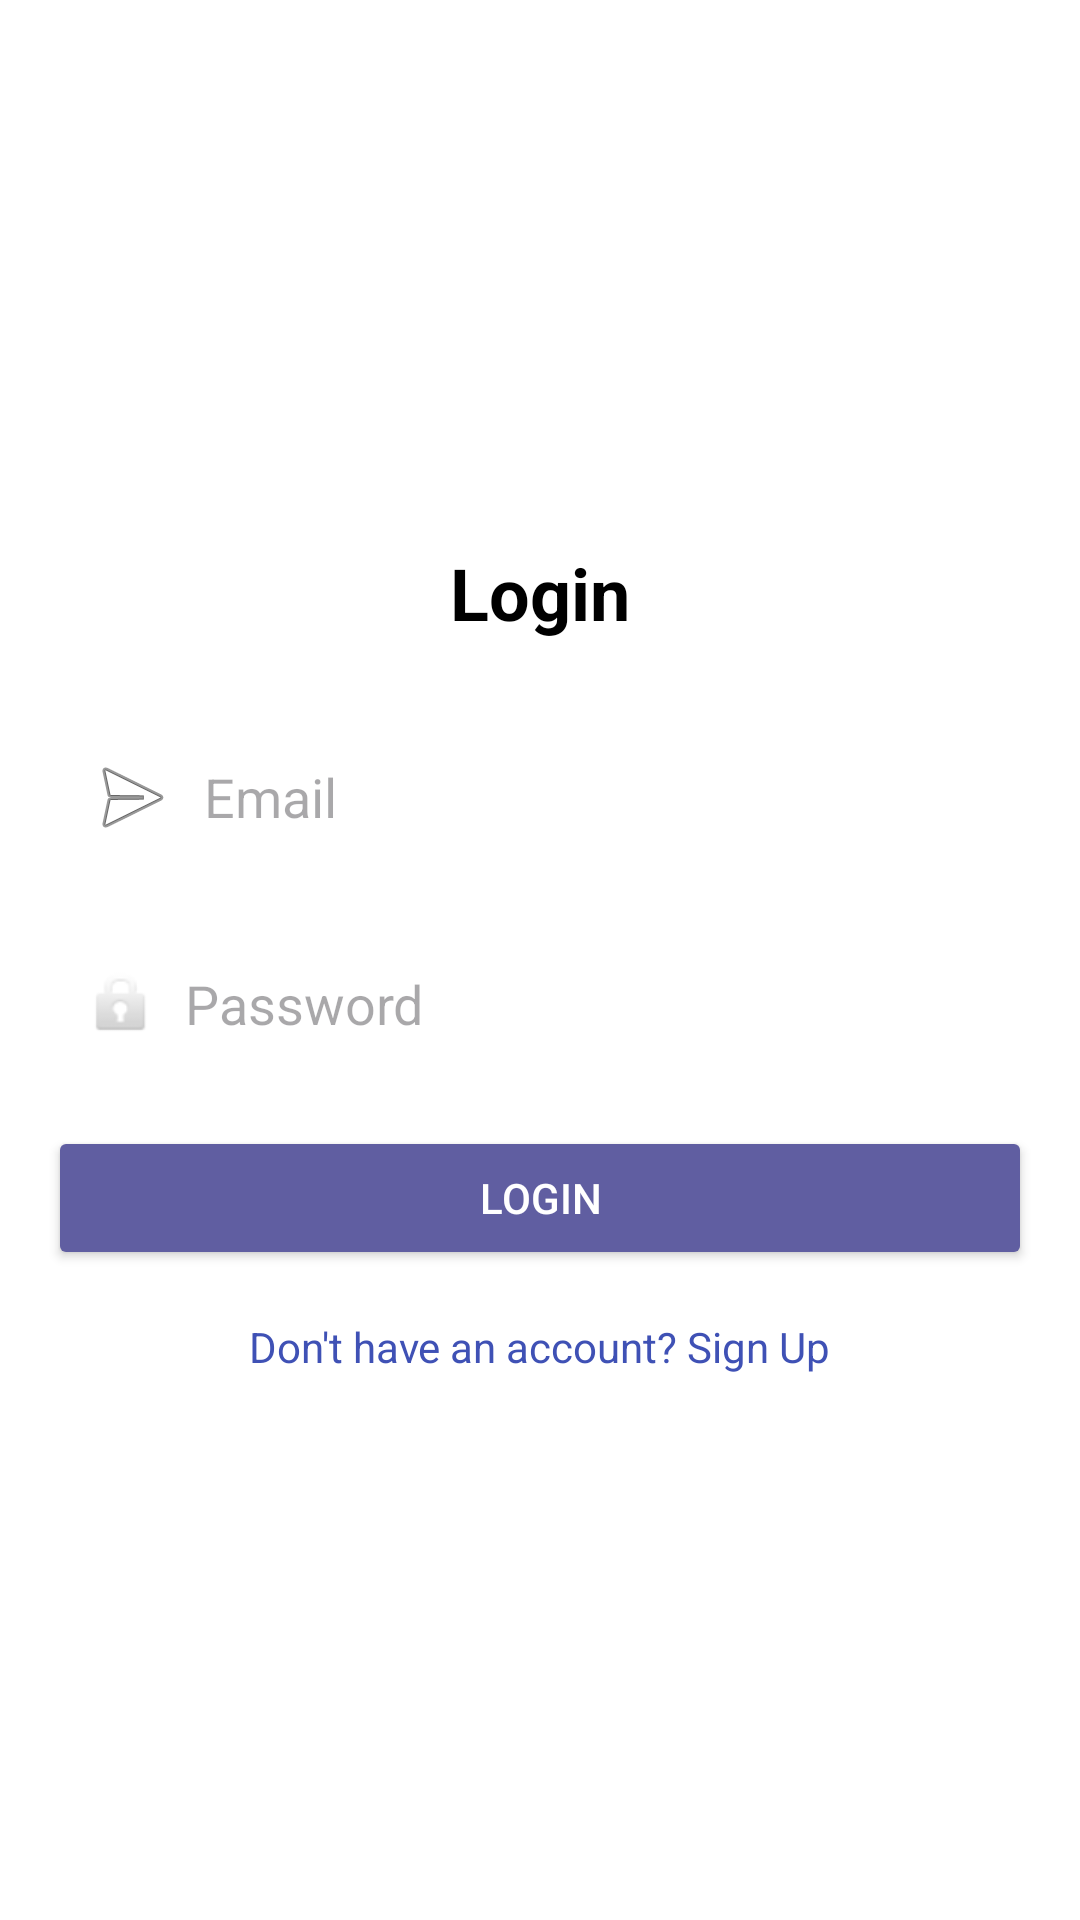

Here is an Android app screen rendered from its layout file. Give the layout XML and the strings, colors and styles it references.
<!-- AndroidManifest.xml: application theme Theme.MediaTracker -->
<!-- res/layout/activity_login.xml -->
<?xml version="1.0" encoding="utf-8"?>
<ScrollView xmlns:android="http://schemas.android.com/apk/res/android"
    android:layout_width="match_parent"
    android:layout_height="match_parent"
    android:padding="16dp"
    android:background="#FFFFFF"
    android:fillViewport="true"> 

    <LinearLayout
        android:layout_width="match_parent"
        android:layout_height="match_parent"
        android:orientation="vertical"
        android:gravity="center"> 

        
        <TextView
            android:id="@+id/tv_login_title"
            android:layout_width="wrap_content"
            android:layout_height="wrap_content"
            android:text="Login"
            android:textSize="24sp"
            android:textStyle="bold"
            android:layout_marginBottom="24dp"
            android:textColor="#000000" />

        
        <EditText
            android:id="@+id/et_email"
            android:layout_width="match_parent"
            android:layout_height="wrap_content"
            android:hint="Email"
            android:inputType="textEmailAddress"
            android:drawableStart="@android:drawable/ic_menu_send"
            android:drawablePadding="8dp"
            android:padding="12dp"
            android:background="@drawable/rounded_edittext"
            android:layout_marginBottom="16dp" />

        
        <EditText
            android:id="@+id/et_password"
            android:layout_width="match_parent"
            android:layout_height="wrap_content"
            android:hint="Password"
            android:inputType="textPassword"
            android:drawableStart="@android:drawable/ic_lock_idle_lock"
            android:drawablePadding="8dp"
            android:padding="12dp"
            android:background="@drawable/rounded_edittext"
            android:layout_marginBottom="16dp" />

        
        <Button
            android:id="@+id/btn_login"
            android:layout_width="match_parent"
            android:layout_height="wrap_content"
            android:text="Login"
            android:backgroundTint="#605EA1"
            android:textColor="#FFFFFF"
            android:padding="12dp" />

        
        <TextView
            android:id="@+id/tv_signup_redirect"
            android:layout_width="wrap_content"
            android:layout_height="wrap_content"
            android:text="Don't have an account? Sign Up"
            android:textSize="14sp"
            android:layout_marginTop="16dp"
            android:textColor="#3F51B5"
            android:clickable="true"
            android:focusable="true" />
    </LinearLayout>
</ScrollView>
<!-- resources referenced by this layout -->
<resources>
  <!-- drawable rounded_edittext (drawable) -->
  <?xml version="1.0" encoding="utf-8"?>
  <selector xmlns:android="http://schemas.android.com/apk/res/android">
      <shape xmlns:android="http://schemas.android.com/apk/res/android">
          <solid android:color="#FFFFFF" />
          <corners android:radius="12dp" />
          <stroke android:width="1dp" android:color="#CCCCCC" />
      </shape>
  </selector>
  <style name="Theme.MediaTracker" parent="Base.Theme.MediaTracker" />
  <style name="Base.Theme.MediaTracker" parent="Theme.Material3.DayNight.NoActionBar">
          
          
      </style>
</resources>
